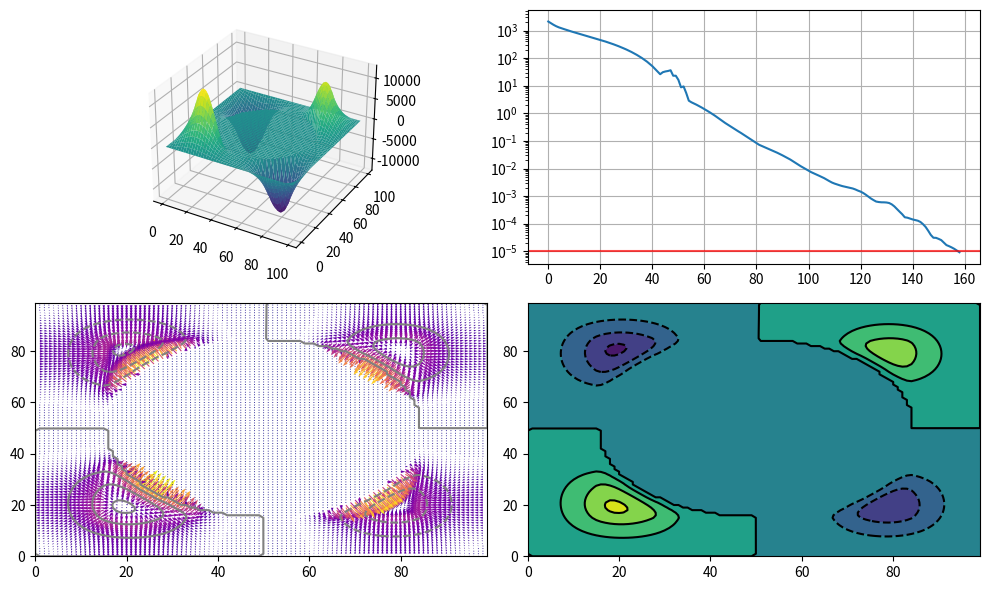

Reproduce this figure in Python.
import numpy as np
import matplotlib.pyplot as plt

#parámetros
V0 = 0.0
rho0 = 100.0
epsilon = 1.0
omega = 1.85
N = 100
tol = 1e-5
historial = []
V = np.zeros((N, N))
rho = np.zeros((N, N))

# Condiciones de frontera
V[0, :] = V[N - 1, :] = V[:, 0] = V[:, N - 1] = 0
rho[15:35, 15:35] = rho0 
rho[15:35, 65:85] = - rho0
rho[65:86, 15:35] = - rho0
rho[65:85, 65:85] = rho0

# implementación de wawa
for iteration in range(10000):
    V_old = V.copy()
    for i in range(1, N - 1):
        for j in range(1, N - 1):
            if (np.sqrt((i - 50) ** 2 + (j - 50) ** 2) < 35):
                V[i, j] = 0
            else: 
                V_gs = 0.25 * (V[i - 1, j] + V[i + 1, j] + V[i, j + 1] + V[i, j - 1]) + rho[i, j] / (epsilon)
                V[i, j] = (1.0 - omega) * V[i, j] + omega * V_gs


    error = np.max(np.abs(V - V_old))
    historial.append(error)
    if iteration % 100 == 0:
        print(iteration, " ", error)

    if error < tol:
        print("Iteración final: ", iteration)
        break

Ex = np.zeros_like(V)
Ey = np.zeros_like(V)

Ex[1: - 1, 1: -1] = -( V[2: , 1: -1] - V[: - 2, 1: - 1]) / 2
Ey[1: -1, 1: -1] = - ( V[1: -1, 2: ] - V[1: -1, : -2]) / 2

Emag = np.sqrt(Ex ** 2 + Ey ** 2)

x = np.arange(N) * 1
y = np.arange(N) * 1

X, Y = np.meshgrid(x, y)

fig = plt.figure(figsize = (10, 6))
ax1 = fig.add_subplot(2, 2, 1, projection = '3d')
ax1.plot_surface(X, Y, V, cmap = 'viridis')
ax2 = fig.add_subplot(2, 2, 2)
ax2.semilogy(historial)
ax2.axhline(tol, color ='red', alpha = 0.7)
ax2.grid(True)
ax3 = fig.add_subplot(2, 2, 3)
ax3.contour(X, Y, V, colors = 'gray')
ax3.quiver(X, Y, Ey, Ex, Emag, cmap = 'plasma')
ax4 = fig.add_subplot(2,2,4)
ax4.contourf(X, Y, V, cmap = 'viridis')
ax4.contour(X, Y, V, colors = 'black')
plt.tight_layout()
plt.show()
